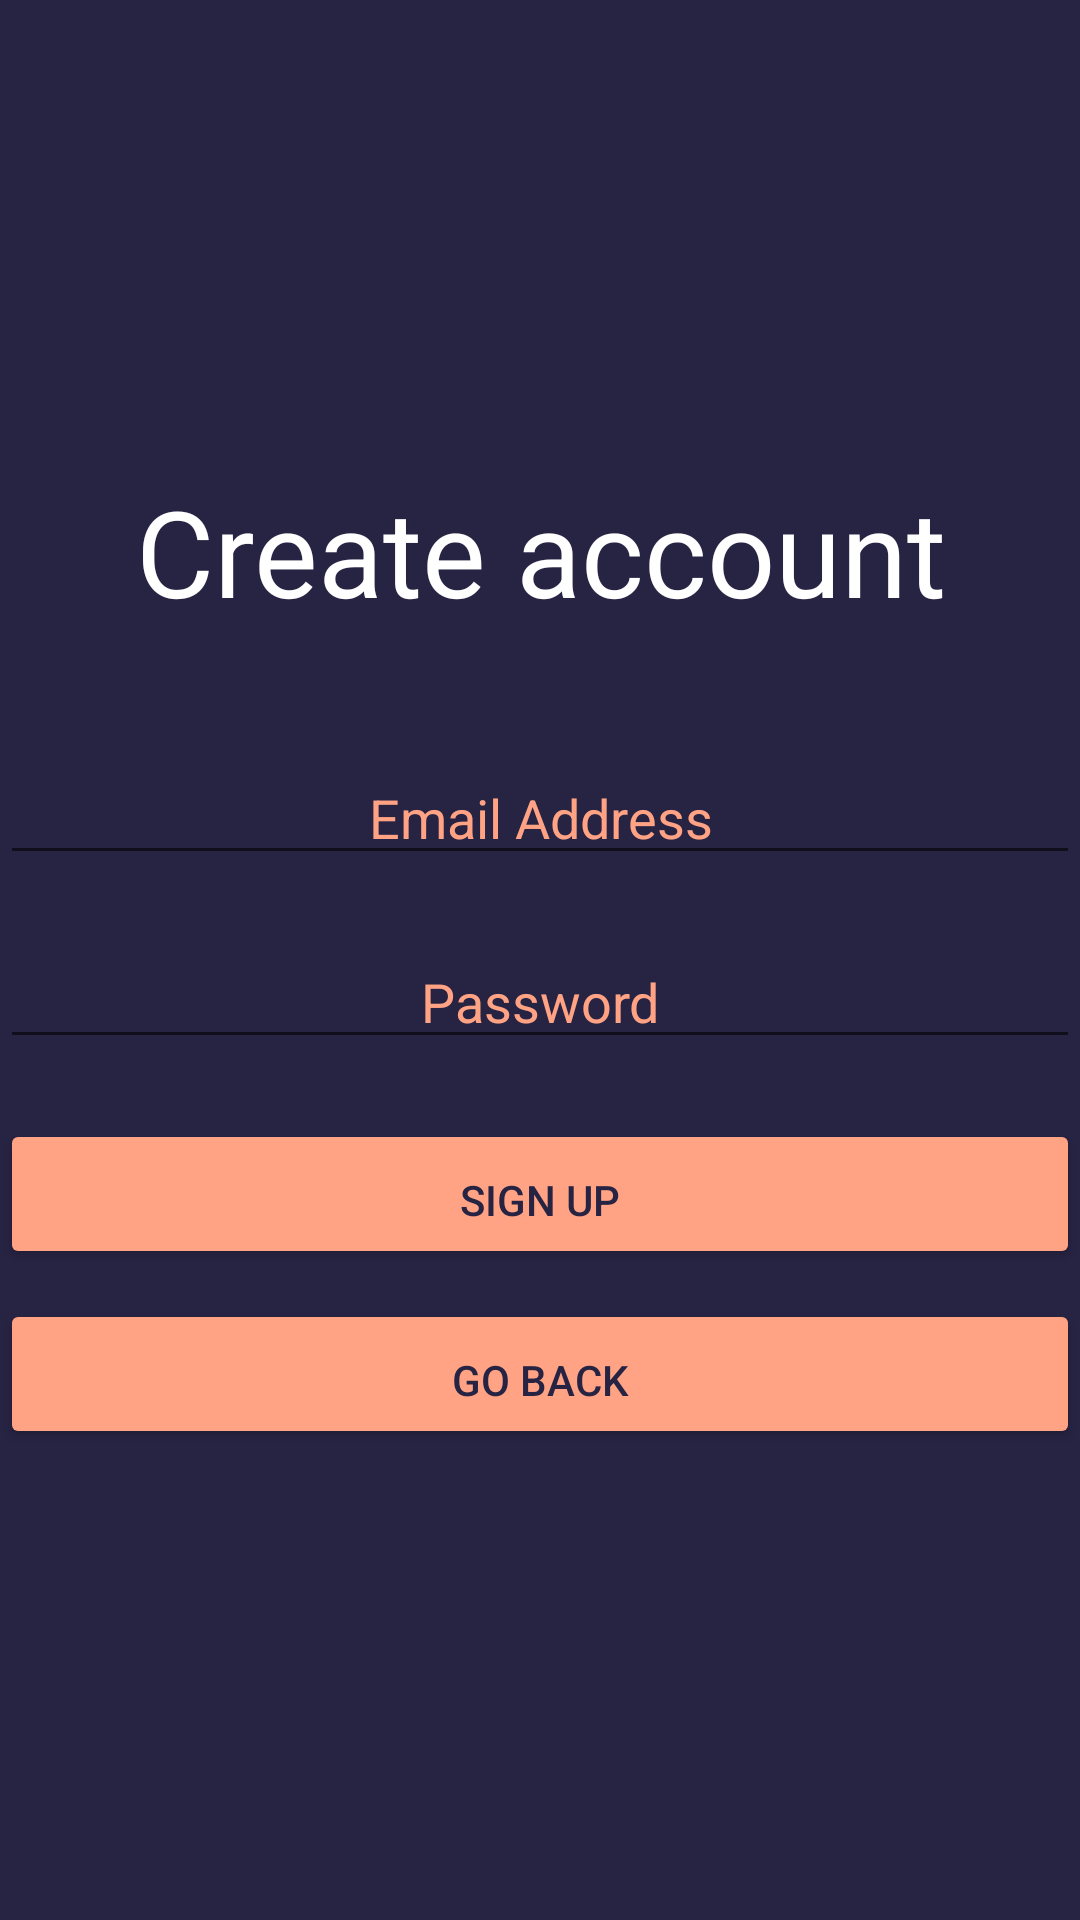

Reconstruct the res/layout file that produces this screen, plus the resources it refers to.
<!-- AndroidManifest.xml: application theme Theme.QuizKampen -->
<!-- res/layout/activity_create_account.xml -->
<?xml version="1.0" encoding="utf-8"?>
<LinearLayout xmlns:android="http://schemas.android.com/apk/res/android"
    android:layout_width="match_parent"
    android:layout_height="match_parent"
    android:layout_margin="20dp"
    android:gravity="center"
    android:background="@color/quiz_blue"
    android:orientation="vertical">

    <TextView
        android:layout_width="match_parent"
        android:layout_height="wrap_content"
        android:layout_marginBottom="40dp"
        android:gravity="center_horizontal"
        android:text="@string/create_account"
        android:textColor="@color/white"
        android:textAlignment="center"
        android:textSize="40sp" />

    <EditText
        android:id="@+id/editTextSignUpEmail"
        android:layout_width="match_parent"
        android:layout_height="wrap_content"
        android:layout_marginBottom="20dp"
        android:gravity="center_horizontal"
        android:hint="@string/emailAddress"
        android:textColorHint="@color/quiz_orange"
        android:inputType="textEmailAddress"
        android:textColor="@color/quiz_orange"
        android:textAlignment="center" />

    <EditText
        android:id="@+id/editTextSignUpPassword"
        android:layout_width="match_parent"
        android:layout_height="wrap_content"
        android:layout_marginBottom="20dp"
        android:gravity="center_horizontal"
        android:hint="@string/password"
        android:textColorHint="@color/quiz_orange"
        android:inputType="textPassword"
        android:textColor="@color/quiz_orange"
        android:textAlignment="center" />

    <Button
        android:id="@+id/buttonSignUp"
        android:layout_width="match_parent"
        android:layout_height="50dp"
        android:backgroundTint="@color/quiz_orange"
        android:textColor="@color/quiz_blue"
        android:text="@string/sign_up"
        android:textAlignment="center"
        android:clickable="true"
        android:paddingTop="14dp"/>

    <Button
        android:id="@+id/goBackToLoginScreen"
        android:layout_width="match_parent"
        android:layout_height="50dp"
        android:backgroundTint="@color/quiz_orange"
        android:textColor="@color/quiz_blue"
        android:text="@string/go_back"
        android:textAlignment="center"
        android:clickable="true"
        android:paddingTop="14dp"
        android:layout_marginTop="10dp"/>
</LinearLayout>
<!-- resources referenced by this layout -->
<resources>
  <color name="quiz_blue">#272343</color>
  <color name="quiz_orange">#ffa384</color>
  <color name="white">#FFFFFFFF</color>
  <string name="create_account">Create account</string>
  <string name="emailAddress">Email Address</string>
  <string name="go_back">Go Back</string>
  <string name="password">Password</string>
  <string name="sign_up">sign up</string>
  <style name="Theme.QuizKampen" parent="Theme.MaterialComponents.Light.NoActionBar">
          
          <item name="colorPrimary">@color/purple_500</item>
          <item name="colorPrimaryVariant">@color/purple_700</item>
          <item name="colorOnPrimary">@color/white</item>
          
          <item name="colorSecondary">@color/teal_200</item>
          <item name="colorSecondaryVariant">@color/teal_700</item>
          <item name="colorOnSecondary">@color/black</item>
          
          <item name="android:statusBarColor" tools:targetApi="l">?attr/colorPrimaryVariant</item>
          
      </style>
  <color name="purple_500">#FF6200EE</color>
  <color name="purple_700">#FF3700B3</color>
  <color name="teal_200">#FF03DAC5</color>
  <color name="teal_700">#FF018786</color>
  <color name="black">#FF000000</color>
</resources>
